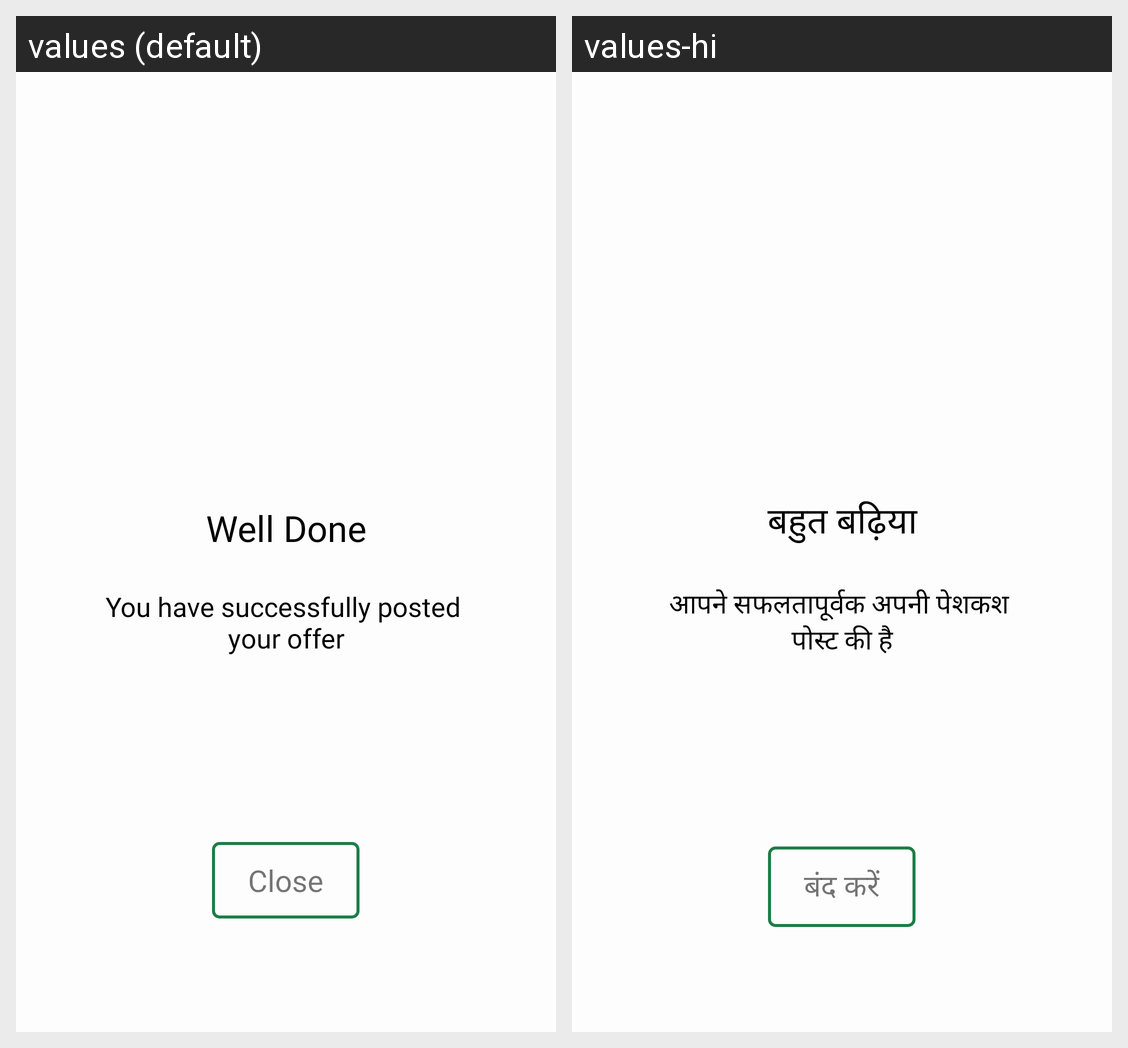

Translations of the strings shown on this Android screen, per locale in the grid:
Android screen res/layout/activity_offer_confirmation.xml rendered under 2 locales, left to right: values (default), values-hi. Device: Nexus 5 (rendered at 1080×1920; each locale shown at half size, 540×960, under a caption strip naming it); theme Theme.Farmsbook.MainActivity.
Strings drawn on this screen, with the default value and each locale's value (text and hints the layout hard-codes, and strings that could not be matched under every locale, appear in the picture but are not listed):

well_done
  values: Well Done
  values-hi: बहुत बढ़िया

you_have_successfully_posted_nyour_offer
  values: You have successfully posted 
      your offer
  values-hi: आपने सफलतापूर्वक अपनी पेशकश 
      पोस्ट की है

close
  values: Close
  values-hi: बंद करें
